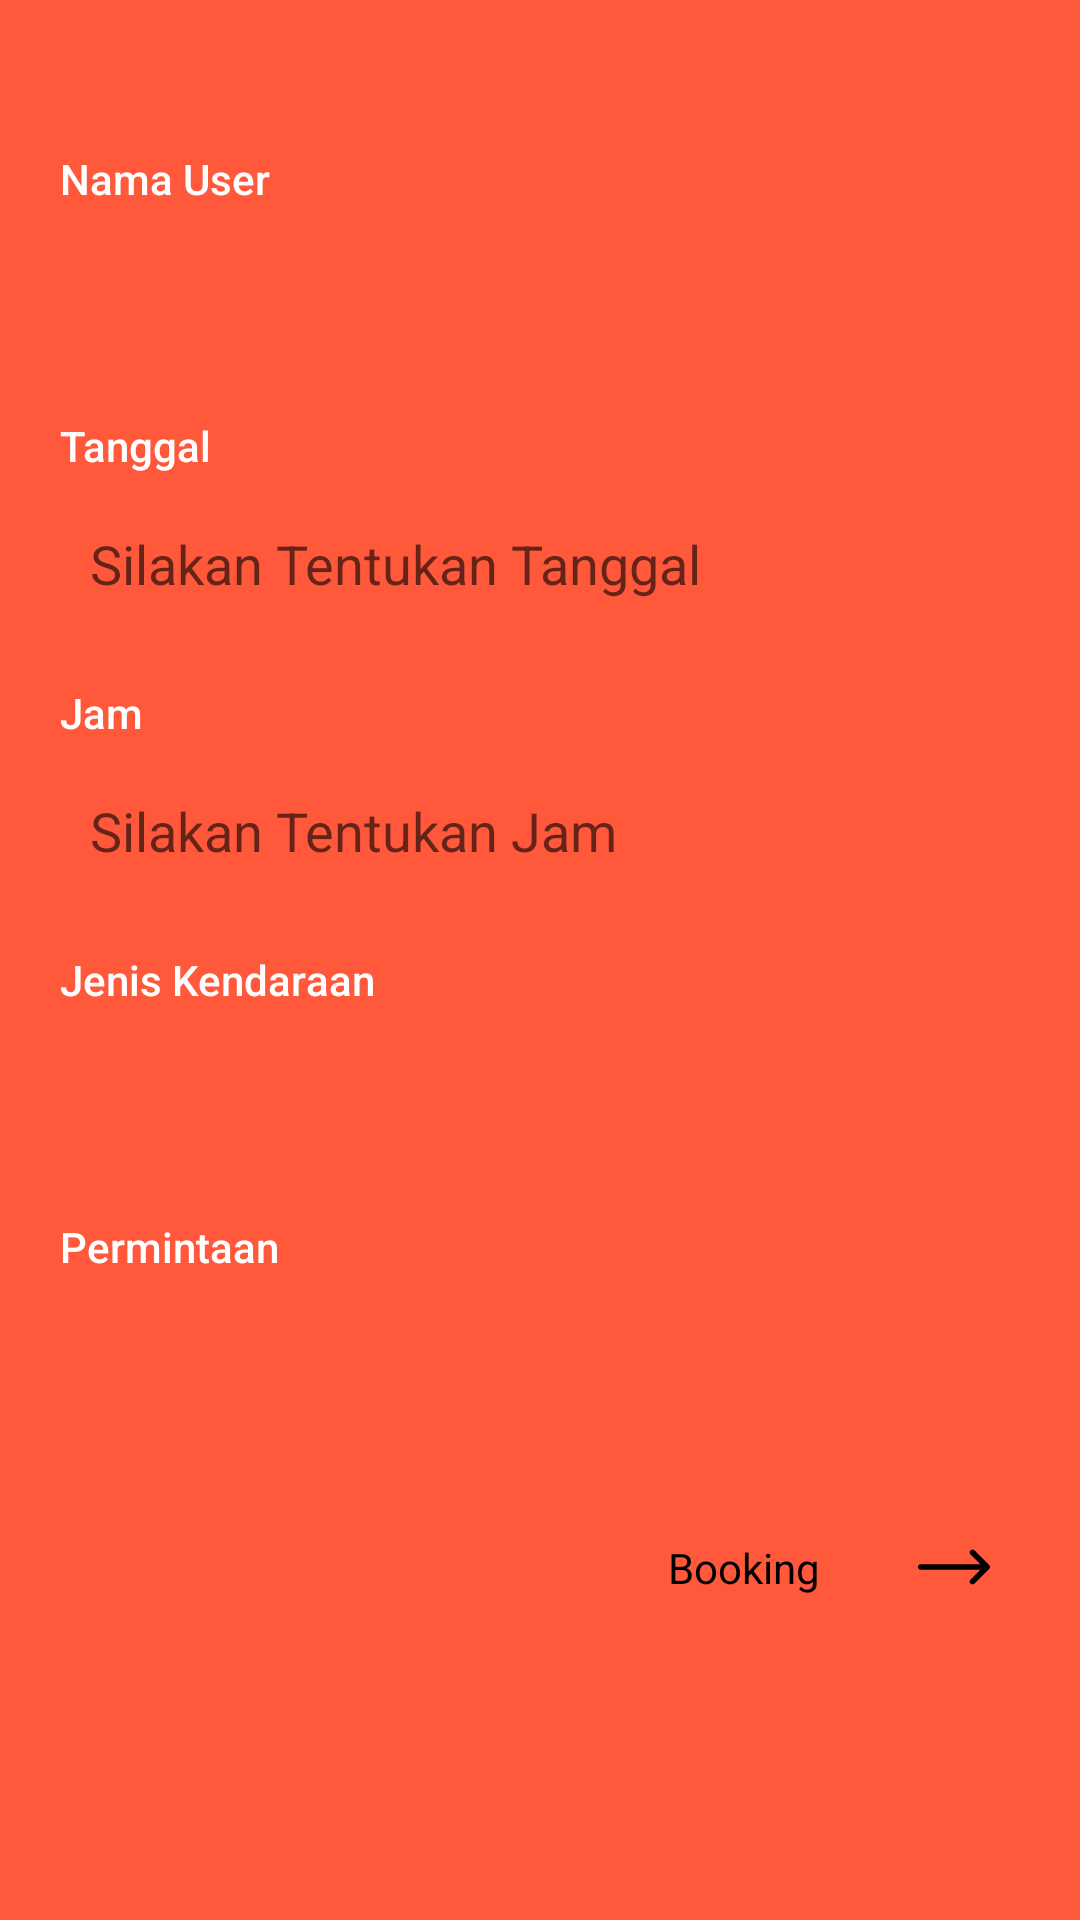

Produce the Android XML layout that renders to this screen, including the resource entries it uses.
<!-- AndroidManifest.xml: application theme Theme.Tambal_ban -->
<!-- res/layout/activity_booking_input.xml -->
<?xml version="1.0" encoding="utf-8"?>
<androidx.constraintlayout.widget.ConstraintLayout xmlns:android="http://schemas.android.com/apk/res/android"
    android:layout_width="match_parent"
    android:layout_height="match_parent"
    xmlns:app="http://schemas.android.com/apk/res-auto"
    android:background="#ff583b">
    <TextView
        android:id="@+id/tv_username"
        android:layout_width="wrap_content"
        android:layout_height="wrap_content"
        android:text="Nama User"
        android:fontFamily="sans-serif-medium"
        android:textSize="14dp"
        android:textColor="@color/white"
        app:layout_constraintTop_toTopOf="parent"
        app:layout_constraintStart_toStartOf="parent"
        android:layout_marginStart="20dp"
        android:layout_marginTop="50dp"/>
    <EditText
        android:id="@+id/edt_username"
        android:layout_width="match_parent"
        android:layout_height="50dp"
        android:background="@drawable/rounded_edittext"
        app:layout_constraintTop_toBottomOf="@id/tv_username"
        app:layout_constraintStart_toStartOf="@id/tv_username"
        app:layout_constraintEnd_toEndOf="parent"
        android:layout_marginTop="5dp"
        android:layout_marginStart="20dp"
        android:layout_marginEnd="20dp"
        android:padding="10dp"/>

    <TextView
        android:id="@+id/tv_date"
        android:layout_width="wrap_content"
        android:layout_height="wrap_content"
        android:text="Tanggal"
        android:fontFamily="sans-serif-medium"
        android:textSize="14dp"
        android:textColor="@color/white"
        app:layout_constraintTop_toBottomOf="@id/edt_username"
        app:layout_constraintStart_toStartOf="@id/tv_username"
        android:layout_marginTop="15dp"/>
    <EditText
        android:id="@+id/edt_date"
        android:layout_width="match_parent"
        android:layout_height="50dp"
        android:background="@drawable/rounded_edittext"
        app:layout_constraintTop_toBottomOf="@id/tv_date"
        app:layout_constraintStart_toStartOf="@id/tv_date"
        app:layout_constraintEnd_toEndOf="parent"
        android:layout_marginTop="5dp"
        android:layout_marginStart="20dp"
        android:layout_marginEnd="20dp"
        android:padding="10dp"
        android:hint="Silakan Tentukan Tanggal"
        android:fontFamily="sans-serif"
        android:textColor="@color/black"/>

    <TextView
        android:id="@+id/tv_time"
        android:layout_width="wrap_content"
        android:layout_height="wrap_content"
        android:text="Jam"
        android:fontFamily="sans-serif-medium"
        android:textSize="14dp"
        android:textColor="@color/white"
        app:layout_constraintTop_toBottomOf="@id/edt_date"
        app:layout_constraintStart_toStartOf="@id/tv_date"
        android:layout_marginTop="15dp"/>
    <EditText
        android:id="@+id/edt_time"
        android:layout_width="match_parent"
        android:layout_height="50dp"
        android:background="@drawable/rounded_edittext"
        app:layout_constraintTop_toBottomOf="@id/tv_time"
        app:layout_constraintStart_toStartOf="@id/tv_time"
        app:layout_constraintEnd_toEndOf="parent"
        android:layout_marginTop="5dp"
        android:layout_marginStart="20dp"
        android:layout_marginEnd="20dp"
        android:padding="10dp"
        android:hint="Silakan Tentukan Jam"
        android:fontFamily="sans-serif"
        android:textColor="@color/black"/>

    <TextView
        android:id="@+id/tv_type"
        android:layout_width="wrap_content"
        android:layout_height="wrap_content"
        android:text="Jenis Kendaraan"
        android:fontFamily="sans-serif-medium"
        android:textSize="14dp"
        android:textColor="@color/white"
        app:layout_constraintTop_toBottomOf="@id/edt_time"
        app:layout_constraintStart_toStartOf="@id/tv_time"
        android:layout_marginTop="15dp"/>
    <EditText
        android:id="@+id/edt_type"
        android:layout_width="match_parent"
        android:layout_height="50dp"
        android:background="@drawable/rounded_edittext"
        app:layout_constraintTop_toBottomOf="@id/tv_type"
        app:layout_constraintStart_toStartOf="@id/tv_type"
        app:layout_constraintEnd_toEndOf="parent"
        android:layout_marginTop="5dp"
        android:layout_marginStart="20dp"
        android:layout_marginEnd="20dp"
        android:padding="10dp"/>

    <TextView
        android:id="@+id/tv_request"
        android:layout_width="wrap_content"
        android:layout_height="wrap_content"
        android:text="Permintaan"
        android:fontFamily="sans-serif-medium"
        android:textSize="14dp"
        android:textColor="@color/white"
        app:layout_constraintTop_toBottomOf="@id/edt_type"
        app:layout_constraintStart_toStartOf="@id/tv_type"
        android:layout_marginTop="15dp"/>
    <EditText
        android:id="@+id/edt_request"
        android:layout_width="match_parent"
        android:layout_height="50dp"
        android:background="@drawable/rounded_edittext"
        app:layout_constraintTop_toBottomOf="@id/tv_request"
        app:layout_constraintStart_toStartOf="@id/tv_request"
        app:layout_constraintEnd_toEndOf="parent"
        android:layout_marginTop="5dp"
        android:layout_marginStart="20dp"
        android:layout_marginEnd="20dp"
        android:padding="10dp"/>

    <androidx.appcompat.widget.AppCompatButton
        android:id="@+id/btn_book_service"
        android:layout_width="150dp"
        android:layout_height="45dp"
        android:background="@drawable/rounded_corners"
        android:drawableRight="@drawable/ic_right_arrow"
        android:fontFamily="sans-serif"
        android:paddingRight="10dp"
        android:text="Booking"
        android:textAllCaps="false"
        android:textColor="@color/black"
        app:layout_constraintEnd_toEndOf="@+id/edt_request"
        app:layout_constraintTop_toBottomOf="@+id/edt_request"
        android:layout_marginTop="20dp"
        android:layout_marginEnd="10dp"/>
</androidx.constraintlayout.widget.ConstraintLayout>
<!-- resources referenced by this layout -->
<resources>
  <!-- drawable ic_right_arrow (drawable) -->
  <vector xmlns:android="http://schemas.android.com/apk/res/android"
      android:width="24dp"
      android:height="24dp"
      android:viewportWidth="512"
      android:viewportHeight="512">
    <path
        android:fillColor="#FF000000"
        android:pathData="M506.134,241.843c-0.006,-0.006 -0.011,-0.013 -0.018,-0.019l-104.504,-104c-7.829,-7.791 -20.492,-7.762 -28.285,0.068c-7.792,7.829 -7.762,20.492 0.067,28.284L443.558,236H20c-11.046,0 -20,8.954 -20,20c0,11.046 8.954,20 20,20h423.557l-70.162,69.824c-7.829,7.792 -7.859,20.455 -0.067,28.284c7.793,7.831 20.457,7.858 28.285,0.068l104.504,-104c0.006,-0.006 0.011,-0.013 0.018,-0.019C513.968,262.339 513.943,249.635 506.134,241.843z"/>
  </vector>
  <style name="Theme.Tambal_ban" parent="Theme.MaterialComponents.DayNight.DarkActionBar">
          
          <item name="colorPrimary">@color/purple_500</item>
          <item name="colorPrimaryVariant">@color/purple_700</item>
          <item name="colorOnPrimary">@color/white</item>
          
          <item name="colorSecondary">@color/teal_200</item>
          <item name="colorSecondaryVariant">@color/teal_700</item>
          <item name="colorOnSecondary">@color/black</item>
          
          
      </style>
  <!-- not gathered from this repository: default colours our renderer supplied (Android Studio template values) -->
  <color name="purple_500">#FF6200EE</color>
  <color name="purple_700">#FF3700B3</color>
  <color name="teal_200">#FF03DAC5</color>
  <color name="teal_700">#FF018786</color>
  <color name="black">#FF000000</color>
  <color name="white">#FFFFFFFF</color>
</resources>
